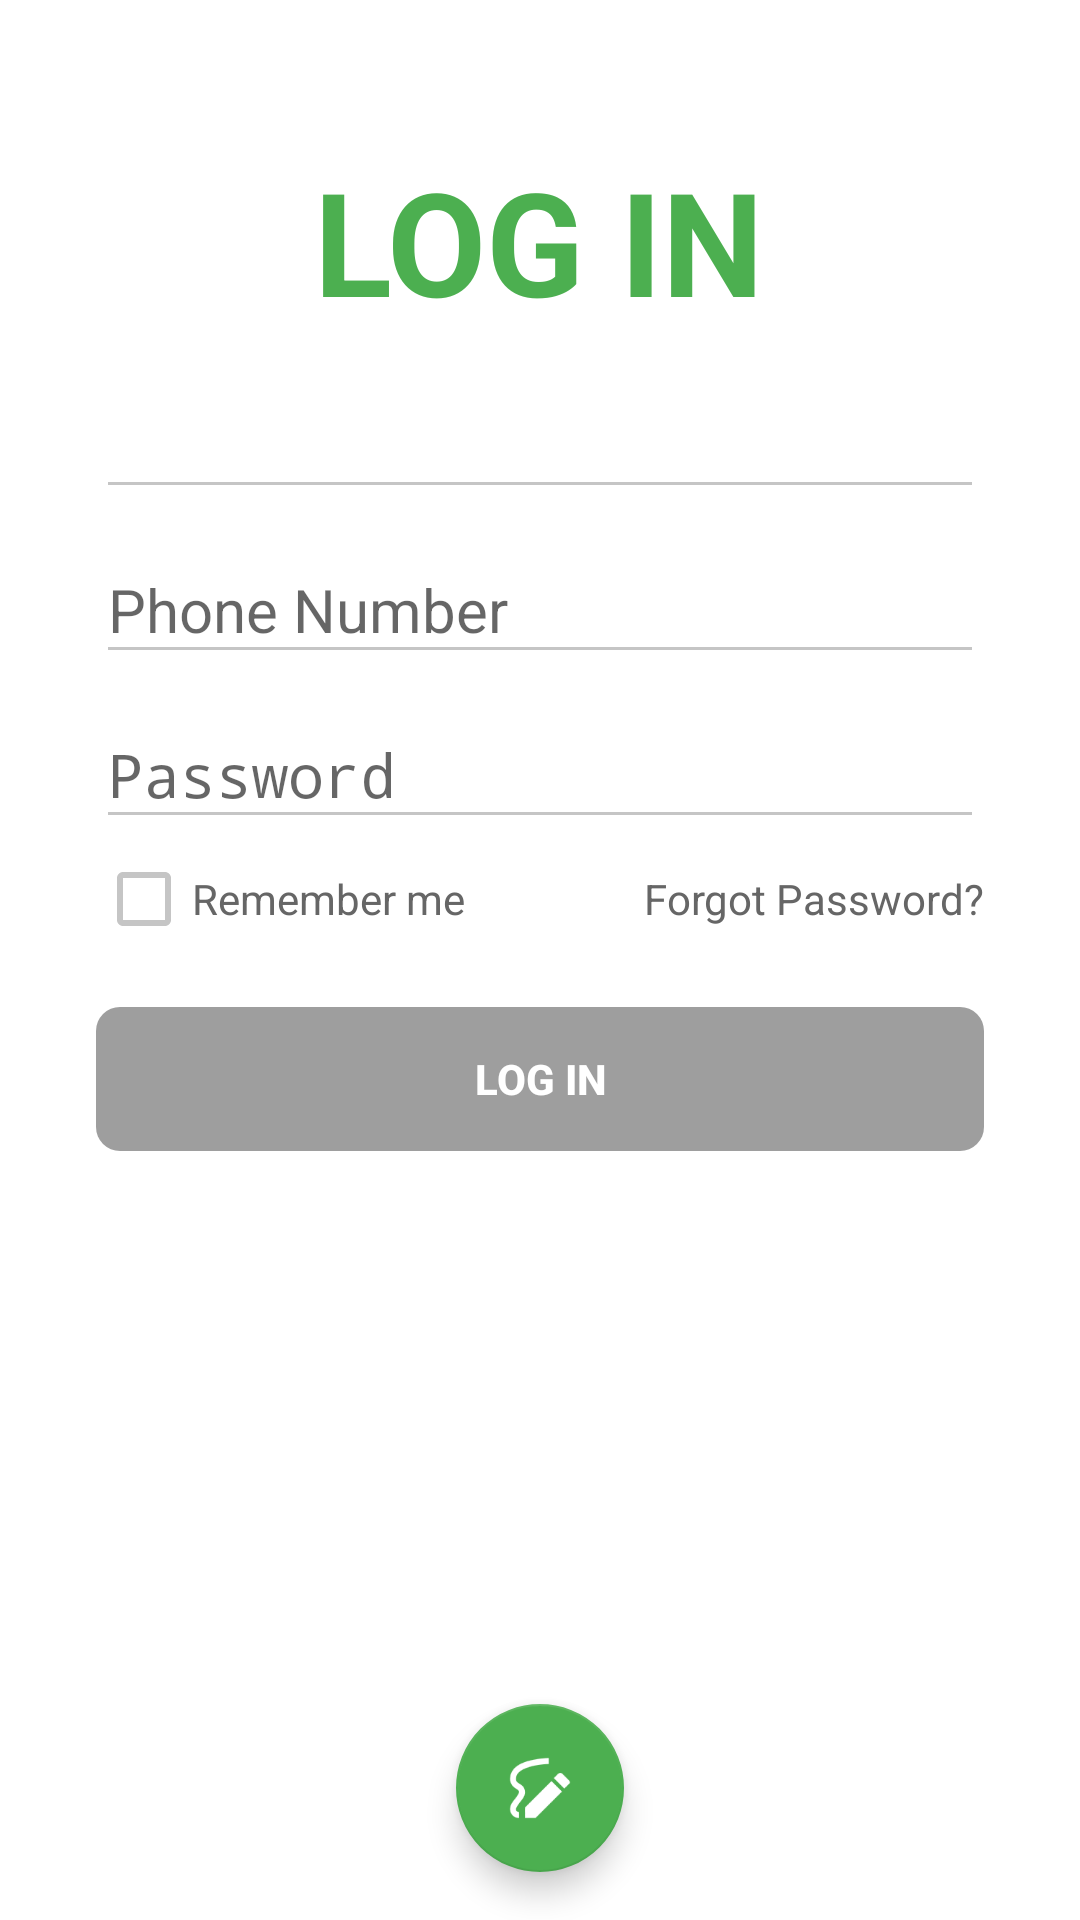

Here is an Android app screen rendered from its layout file. Give the layout XML and the strings, colors and styles it references.
<!-- AndroidManifest.xml: application theme AppTheme -->
<!-- res/layout/fragment_login.xml -->
<?xml version="1.0" encoding="utf-8"?>
<android.support.design.widget.CoordinatorLayout xmlns:android="http://schemas.android.com/apk/res/android"
    xmlns:app="http://schemas.android.com/apk/res-auto"
    android:id="@+id/coordinator"
    android:layout_width="match_parent"
    android:layout_height="match_parent"
    android:background="#ffffff">

    <RelativeLayout
        android:layout_width="match_parent"
        android:layout_height="wrap_content"
        android:focusable="true"
        android:focusableInTouchMode="true">

        <TextView
            android:id="@+id/txtLogo"
            android:layout_width="wrap_content"
            android:layout_height="wrap_content"
            android:layout_centerHorizontal="true"
            android:layout_marginTop="48dp"
            android:text="@string/log_in"
            android:textColor="@color/green_500"
            android:textSize="48sp"
            android:textStyle="bold" />

        <RelativeLayout
            android:layout_width="match_parent"
            android:layout_height="wrap_content"
            android:layout_below="@+id/txtLogo"
            android:layout_marginTop="16dp"
            android:background="#ffffff"
            android:paddingLeft="32dp"
            android:paddingRight="32dp">

            <EditText
                android:id="@+id/edtCode"
                android:layout_width="match_parent"
                android:layout_height="wrap_content"
                android:clickable="false"
                android:cursorVisible="false"
                android:focusable="false"
                android:focusableInTouchMode="false"
                android:inputType="none"
                android:textColor="@color/green_500" />

            <android.support.design.widget.TextInputLayout
                android:id="@+id/tILPhoneNumber"
                android:layout_width="match_parent"
                android:layout_height="wrap_content"
                android:layout_below="@+id/edtCode">

                <EditText
                    android:id="@+id/edtPhoneNumber"
                    android:layout_width="match_parent"
                    android:layout_height="wrap_content"
                    android:layout_gravity="center"
                    android:hint="Phone Number"
                    android:inputType="phone"
                    android:textColor="@color/green_500"
                    android:textColorHint="@color/colorPrimary"
                    android:textSize="20sp" />
            </android.support.design.widget.TextInputLayout>

            <android.support.design.widget.TextInputLayout
                android:id="@+id/tILPassword"
                android:layout_width="match_parent"
                android:layout_height="wrap_content"
                android:layout_below="@+id/tILPhoneNumber">

                <EditText
                    android:id="@+id/edtPassword"
                    android:layout_width="match_parent"
                    android:layout_height="wrap_content"
                    android:layout_gravity="center"
                    android:hint="Password"
                    android:inputType="textPassword"
                    android:textColor="@color/green_500"
                    android:textColorHint="@color/colorPrimary"
                    android:textSize="20sp" />
            </android.support.design.widget.TextInputLayout>

            <RelativeLayout
                android:id="@+id/more"
                android:layout_width="match_parent"
                android:layout_height="wrap_content"
                android:layout_below="@+id/tILPassword">

                <CheckBox
                    android:id="@+id/rememberMe"
                    android:layout_width="wrap_content"
                    android:layout_height="wrap_content"
                    android:layout_alignParentLeft="true"
                    android:layout_alignParentStart="true"
                    android:layout_centerVertical="true"
                    android:layout_marginTop="8dp"
                    android:text="Remember me"
                    android:textColor="#666666"
                    android:textStyle="normal" />

                <TextView
                    android:id="@+id/forgotPassword"
                    android:layout_width="wrap_content"
                    android:layout_height="wrap_content"
                    android:layout_alignParentEnd="true"
                    android:layout_alignParentRight="true"
                    android:layout_centerVertical="true"
                    android:layout_marginTop="8dp"
                    android:text="@string/forgot_password"
                    android:textColor="#666666"
                    android:textStyle="normal" />
            </RelativeLayout>

            <Button
                android:id="@+id/btnLogin"
                android:layout_width="match_parent"
                android:layout_height="wrap_content"
                android:layout_below="@+id/more"
                android:layout_marginTop="16dp"
                android:background="@drawable/bg_button_round"
                android:enabled="false"
                android:gravity="center"
                android:text="@string/log_in"
                android:textColor="#ffffff"
                android:textStyle="bold" />

        </RelativeLayout>

    </RelativeLayout>

    <android.support.design.widget.FloatingActionButton
        android:id="@+id/btnSignUp"
        android:layout_width="wrap_content"
        android:layout_height="wrap_content"
        android:layout_gravity="bottom|center_horizontal"
        android:layout_margin="16dp"
        android:src="@drawable/ic_sign_up"
        app:backgroundTint="@color/green_500" />

</android.support.design.widget.CoordinatorLayout>
<!-- resources referenced by this layout -->
<resources>
  <color name="colorPrimary">#2196F3</color>
  <color name="green_500">#4caf50</color>
  <!-- drawable bg_button_round (drawable) -->
  <?xml version="1.0" encoding="utf-8"?>
  <selector xmlns:android="http://schemas.android.com/apk/res/android">
      <item android:drawable="@drawable/bg_button_round_negative" android:state_enabled="false" />
      <item android:drawable="@drawable/bg_button_round_press" android:state_pressed="true" />
      <item android:drawable="@drawable/bg_button_round_active" />
  </selector>
  <!-- drawable ic_sign_up: png bitmap (drawable, 1521 bytes) -->
  <string name="forgot_password">Forgot Password?</string>
  <string name="log_in">LOG IN</string>
  <style name="AppTheme" parent="AppBaseTheme" />
  <!-- drawable bg_button_round_negative (drawable) -->
  <?xml version="1.0" encoding="utf-8"?>
  <shape xmlns:android="http://schemas.android.com/apk/res/android"
      android:shape="rectangle">
      <corners android:radius="8dp"/>
      <gradient
          android:endColor="#9e9e9e"
          android:startColor="#9e9e9e" />
  </shape>
  <!-- drawable bg_button_round_press (drawable) -->
  <?xml version="1.0" encoding="utf-8"?>
  <shape xmlns:android="http://schemas.android.com/apk/res/android"
      android:shape="rectangle">
      <corners android:radius="8dp" />
      <gradient
          android:endColor="@color/colorPrimaryDark"
          android:startColor="@color/colorPrimaryDark" />
  </shape>
  <!-- drawable bg_button_round_active (drawable) -->
  <?xml version="1.0" encoding="utf-8"?>
  <shape xmlns:android="http://schemas.android.com/apk/res/android"
      android:shape="rectangle">
      <corners android:radius="8dp" />
      <gradient
          android:endColor="@color/colorPrimary"
          android:startColor="@color/colorPrimary" />
  </shape>
  <style name="AppBaseTheme" parent="Base.Theme.AHihi" />
  <color name="colorPrimaryDark">#1976D2</color>
  <style name="Base.Theme.AHihi" parent="Theme.AppCompat.Light.NoActionBar">
          <item name="colorPrimaryDark">@color/colorPrimaryDark</item>
          <item name="colorPrimary">@color/colorPrimary</item>
          <item name="android:textColorPrimary">@color/textColorPrimary</item>
          <item name="android:textColorSecondary">@color/textColorSecondary</item>
          <item name="android:divider">@color/divider</item>
          <item name="android:windowBackground">@color/window_background</item>
          <item name="android:windowNoTitle">true</item>
          <item name="windowActionBar">false</item>
          <item name="colorControlNormal">#c5c5c5</item>
          <item name="colorControlActivated">@color/colorPrimary</item>
      </style>
  <color name="textColorPrimary">#000000</color>
  <color name="textColorSecondary">#727272</color>
  <color name="divider">#B6B6B6</color>
  <color name="window_background">#ffffff</color>
</resources>
